Run: headless pygame with SDL's dummy video driver; simulated clock (each Clock.tick advances the game by its frame time, no real sleeping); random seed 0; keys injected as events and as key.get_pressed() state; no mouse input; restart key R tapped at the start of phases 3 and 4.
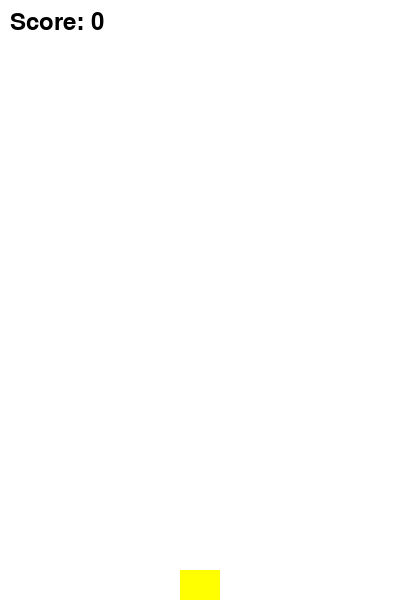
Frame 1 of 4 · flips 1–60 · no input
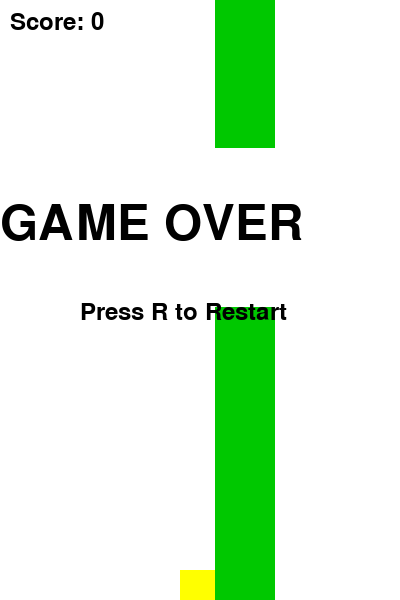
Frame 2 of 4 · flips 61–180 · tapped SPACE, RETURN · held RIGHT (→), D
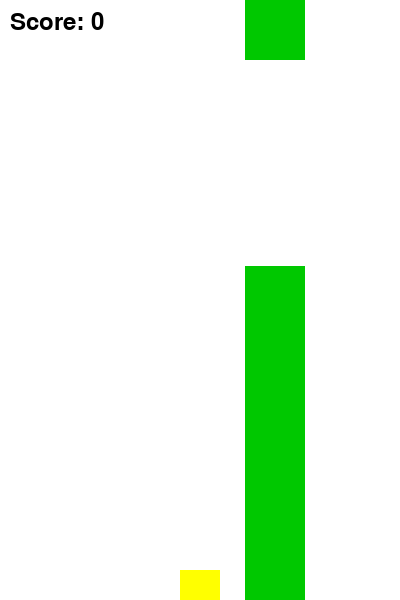
Frame 3 of 4 · flips 181–300 · tapped R · held DOWN (↓), S
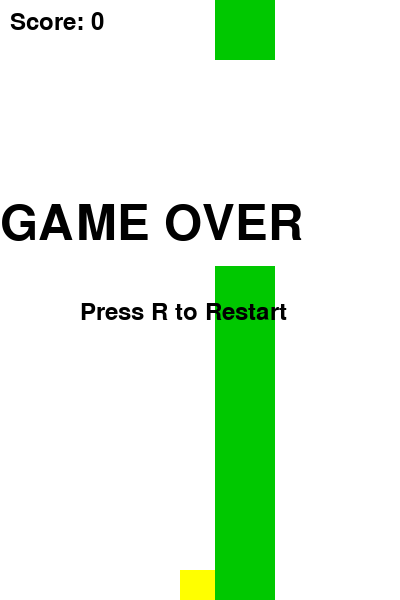
Frame 4 of 4 · flips 301–420 · tapped R · held LEFT (←), A, UP (↑), W

The pygame program that drew these frames:

import pygame
import random
import sys

# Initialize Pygame
pygame.init()

# Screen dimensions
SCREEN_WIDTH = 400
SCREEN_HEIGHT = 600

# Colors
WHITE = (255, 255, 255)
BLACK = (0, 0, 0)
YELLOW = (255, 255, 0)
GREEN = (0, 200, 0)

# Create the screen
screen = pygame.display.set_mode((SCREEN_WIDTH, SCREEN_HEIGHT))
pygame.display.set_caption("Flappy Bird")

# Clock for controlling frame rate
clock = pygame.time.Clock()
FPS = 60

# Bird class
class Bird(pygame.sprite.Sprite):
    def __init__(self):
        super().__init__()
        self.image = pygame.Surface((40, 30))
        self.image.fill(YELLOW)
        self.rect = self.image.get_rect()
        self.rect.center = (SCREEN_WIDTH // 2, SCREEN_HEIGHT // 2)
        self.velocity = 0
        self.gravity = 0.5
        self.jump_strength = -12

    def update(self):
        # Apply gravity
        self.velocity += self.gravity
        self.rect.y += self.velocity

        # Keep bird on screen (top and bottom)
        if self.rect.top < 0:
            self.rect.top = 0
            self.velocity = 0
        if self.rect.bottom > SCREEN_HEIGHT:
            self.rect.bottom = SCREEN_HEIGHT

    def jump(self):
        self.velocity = self.jump_strength

# Pipe class
class Pipe(pygame.sprite.Sprite):
    def __init__(self, x, is_top):
        super().__init__()
        self.is_top = is_top
        self.width = 60
        self.gap = 150
        
        if is_top:
            self.height = random.randint(50, 200)
            self.image = pygame.Surface((self.width, self.height))
            self.image.fill(GREEN)
            self.rect = self.image.get_rect()
            self.rect.x = x
            self.rect.y = 0
        else:
            self.height = SCREEN_HEIGHT - self.gap - (random.randint(50, 200))
            self.image = pygame.Surface((self.width, self.height))
            self.image.fill(GREEN)
            self.rect = self.image.get_rect()
            self.rect.x = x
            self.rect.y = SCREEN_HEIGHT - self.height

        self.speed = 5

    def update(self):
        self.rect.x -= self.speed

# Sprite groups
all_sprites = pygame.sprite.Group()
pipes = pygame.sprite.Group()

# Create bird
bird = Bird()
all_sprites.add(bird)

# Game variables
score = 0
game_over = False
pipe_spawn_timer = 0
pipe_spawn_interval = 90  # Spawn a pipe every 90 frames

# Font for displaying score
font = pygame.font.Font(None, 36)

# Main game loop
running = True
while running:
    clock.tick(FPS)

    # Handle events
    for event in pygame.event.get():
        if event.type == pygame.QUIT:
            running = False
        if event.type == pygame.KEYDOWN:
            if event.key == pygame.K_SPACE:
                bird.jump()
            if event.key == pygame.K_r and game_over:
                # Reset game
                game_over = False
                score = 0
                bird.rect.center = (SCREEN_WIDTH // 2, SCREEN_HEIGHT // 2)
                bird.velocity = 0
                pipes.empty()
                pipe_spawn_timer = 0

    if not game_over:
        # Spawn pipes
        pipe_spawn_timer += 1
        if pipe_spawn_timer >= pipe_spawn_interval:
            top_pipe = Pipe(SCREEN_WIDTH, True)
            bottom_pipe = Pipe(SCREEN_WIDTH, False)
            all_sprites.add(top_pipe, bottom_pipe)
            pipes.add(top_pipe, bottom_pipe)
            pipe_spawn_timer = 0

        # Update sprites
        all_sprites.update()

        # Check for collisions with pipes
        if pygame.sprite.spritecollideany(bird, pipes):
            game_over = True

        # Check if bird passed a pipe (scoring)
        for pipe in pipes:
            if pipe.rect.right == bird.rect.centerx and not pipe.is_top:
                score += 1

        # Remove pipes that are off screen
        for pipe in pipes:
            if pipe.rect.right < 0:
                all_sprites.remove(pipe)
                pipes.remove(pipe)

    # Draw everything
    screen.fill(WHITE)
    all_sprites.draw(screen)

    # Draw score
    score_text = font.render(f"Score: {score}", True, BLACK)
    screen.blit(score_text, (10, 10))

    # Draw game over message
    if game_over:
        game_over_font = pygame.font.Font(None, 72)
        game_over_text = game_over_font.render("GAME OVER", True, BLACK)
        restart_font = pygame.font.Font(None, 36)
        restart_text = restart_font.render("Press R to Restart", True, BLACK)
        screen.blit(game_over_text, (SCREEN_WIDTH // 2 - 200, SCREEN_HEIGHT // 2 - 100))
        screen.blit(restart_text, (SCREEN_WIDTH // 2 - 120, SCREEN_HEIGHT // 2))

    pygame.display.flip()

pygame.quit()
sys.exit()
